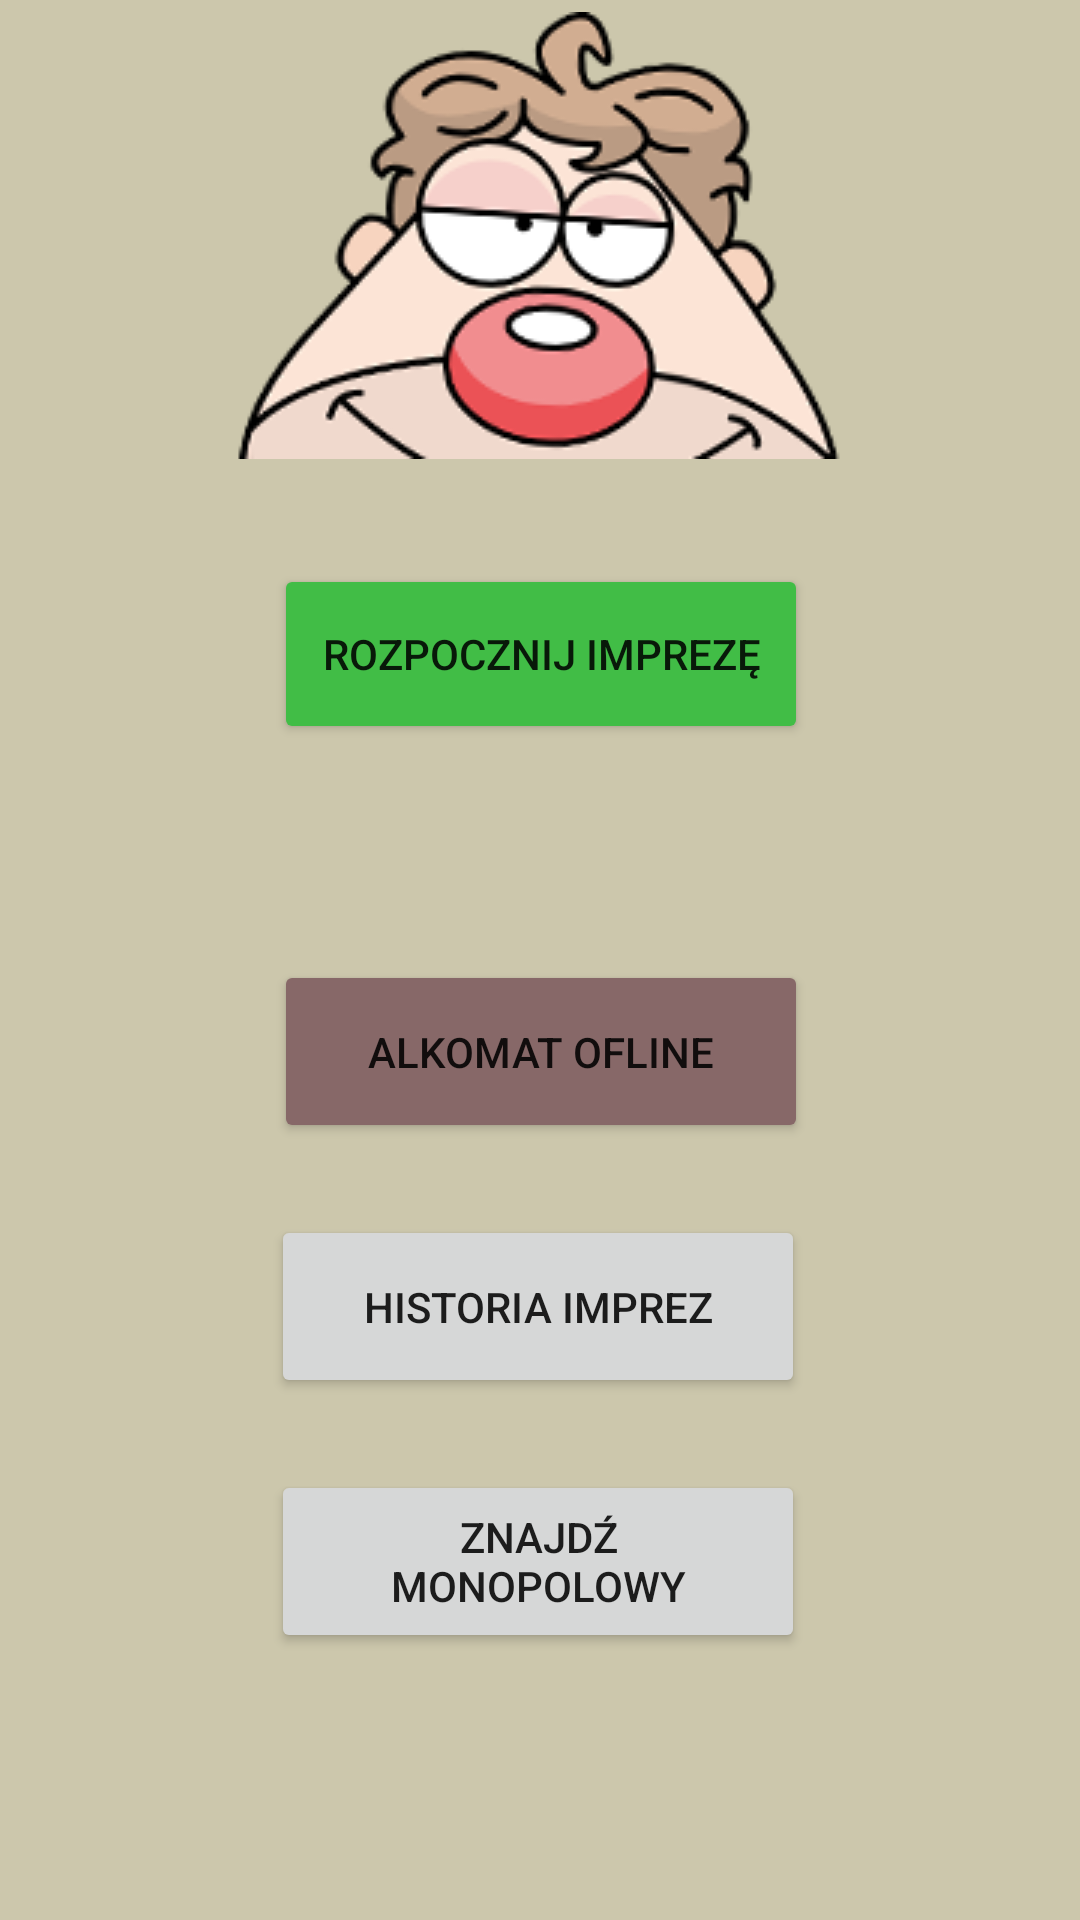

Layout XML and referenced resources for this Android screen:
<!-- AndroidManifest.xml: application theme Theme.AlkomatONLINE -->
<!-- res/layout/activity_main.xml -->
<?xml version="1.0" encoding="utf-8"?>
<androidx.constraintlayout.widget.ConstraintLayout xmlns:android="http://schemas.android.com/apk/res/android"
    xmlns:app="http://schemas.android.com/apk/res-auto"
    xmlns:tools="http://schemas.android.com/tools"
    android:layout_width="match_parent"
    android:layout_height="match_parent"
    android:background="#CCC7AC"
    tools:context=".MainActivity">

    <Button
        android:id="@+id/buMap"
        android:layout_width="178dp"
        android:layout_height="61dp"
        android:layout_marginTop="24dp"
        android:text="Znajdź monopolowy"
        app:layout_constraintEnd_toEndOf="parent"
        app:layout_constraintHorizontal_bias="0.497"
        app:layout_constraintStart_toStartOf="parent"
        app:layout_constraintTop_toBottomOf="@+id/buHistory" />

    <Button
        android:id="@+id/buHistory"
        android:layout_width="178dp"
        android:layout_height="61dp"
        android:layout_marginTop="24dp"
        android:text="HISTORIA IMPREZ"
        app:layout_constraintEnd_toEndOf="parent"
        app:layout_constraintHorizontal_bias="0.497"
        app:layout_constraintStart_toStartOf="parent"
        app:layout_constraintTop_toBottomOf="@+id/alkOFLINE" />

    <Button
        android:id="@+id/buStartParty"
        android:layout_width="wrap_content"
        android:layout_height="wrap_content"
        android:layout_marginTop="4dp"
        android:layout_marginEnd="16dp"
        android:layout_marginRight="16dp"
        android:text="START"
        android:visibility="invisible"
        app:backgroundTint="#17DC1F"
        app:layout_constraintEnd_toEndOf="parent"
        app:layout_constraintHorizontal_bias="0.909"
        app:layout_constraintStart_toEndOf="@+id/partyName"
        app:layout_constraintTop_toTopOf="@+id/partyName" />

    <EditText
        android:id="@+id/partyName"
        android:layout_width="179dp"
        android:layout_height="52dp"
        android:background="#41BD46"
        android:ems="10"
        android:hint="       Nazwa imprezy"
        android:inputType="textPersonName"
        android:textColorHint="#E6DDDD"
        android:visibility="invisible"
        app:layout_constraintBottom_toTopOf="@+id/alkOFLINE"
        app:layout_constraintEnd_toEndOf="parent"
        app:layout_constraintHorizontal_bias="0.495"
        app:layout_constraintStart_toStartOf="parent"
        app:layout_constraintTop_toBottomOf="@+id/buStart" />

    <Button
        android:id="@+id/buStart"
        android:layout_width="178dp"
        android:layout_height="60dp"
        android:layout_marginTop="188dp"
        android:text="ROZPOCZNIJ IMPREZĘ"
        android:visibility="visible"
        app:backgroundTint="#41BD46"
        app:layout_constraintEnd_toEndOf="parent"
        app:layout_constraintHorizontal_bias="0.502"
        app:layout_constraintStart_toStartOf="parent"
        app:layout_constraintTop_toTopOf="parent" />

    <Button
        android:id="@+id/buContinue"
        android:layout_width="178dp"
        android:layout_height="60dp"
        android:layout_marginTop="188dp"
        android:text="KONTYNUJ IMPREZĘ"
        android:visibility="invisible"
        app:backgroundTint="#41BD46"
        app:layout_constraintEnd_toEndOf="parent"
        app:layout_constraintHorizontal_bias="0.502"
        app:layout_constraintStart_toStartOf="parent"
        app:layout_constraintTop_toTopOf="parent" />

    <ImageView
        android:id="@+id/imageView"
        android:layout_width="wrap_content"
        android:layout_height="wrap_content"
        android:layout_marginTop="4dp"
        app:layout_constraintEnd_toEndOf="parent"
        app:layout_constraintHorizontal_bias="0.497"
        app:layout_constraintStart_toStartOf="parent"
        app:layout_constraintTop_toTopOf="parent"
        app:srcCompat="@drawable/social_head" />

    <Button
        android:id="@+id/alkOFLINE"
        android:layout_width="178dp"
        android:layout_height="61dp"
        android:layout_marginTop="72dp"
        android:text="ALKOMAT OFLINE"
        app:backgroundTint="#876868"
        app:layout_constraintEnd_toEndOf="parent"
        app:layout_constraintHorizontal_bias="0.502"
        app:layout_constraintStart_toStartOf="parent"
        app:layout_constraintTop_toBottomOf="@+id/buStart" />

</androidx.constraintlayout.widget.ConstraintLayout>
<!-- resources referenced by this layout -->
<resources>
  <!-- drawable social_head: png bitmap (drawable-v24, 24248 bytes) -->
  <style name="Theme.AlkomatONLINE" parent="Theme.MaterialComponents.DayNight.DarkActionBar">
          
          <item name="colorPrimary">@color/purple_500</item>
          <item name="colorPrimaryVariant">@color/purple_700</item>
          <item name="colorOnPrimary">@color/white</item>
          
          <item name="colorSecondary">@color/teal_200</item>
          <item name="colorSecondaryVariant">@color/teal_700</item>
          <item name="colorOnSecondary">@color/black</item>
          
          <item name="android:statusBarColor" tools:targetApi="l">?attr/colorPrimaryVariant</item>
          
      </style>
  <color name="purple_500">#FF6200EE</color>
  <color name="purple_700">#FF3700B3</color>
  <color name="white">#FFFFFFFF</color>
  <color name="teal_200">#FF03DAC5</color>
  <color name="teal_700">#FF018786</color>
  <color name="black">#FF000000</color>
</resources>
